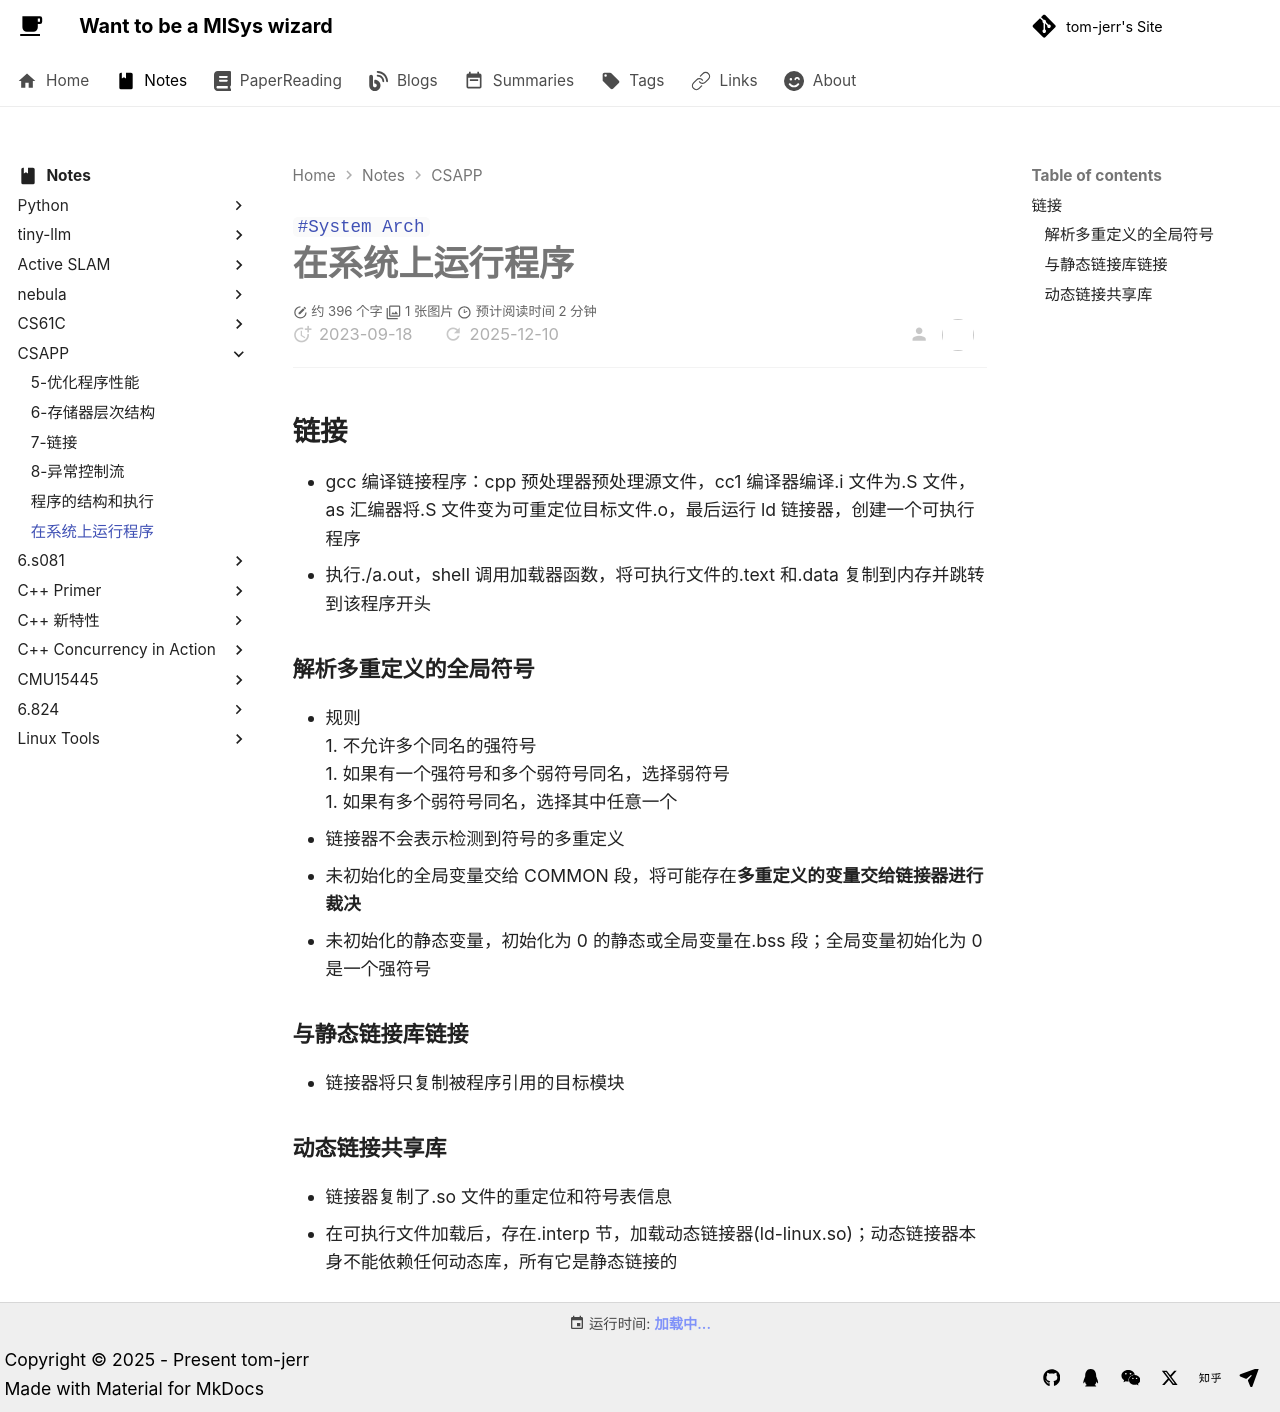

repository: tom-jerr/tom-jerr.github.io · page: notes/CSAPP/在系统上运行程序/index.html · generator: mkdocs

---

title: csapp-在系统上运行程序
created: 2023-09-18
tags:

- System Arch

---

# 在系统上运行程序

## 链接

- gcc 编译链接程序：cpp 预处理器预处理源文件，cc1 编译器编译.i 文件为.S 文件，as 汇编器将.S 文件变为可重定位目标文件.o，最后运行 ld 链接器，创建一个可执行程序
- 执行./a.out，shell 调用加载器函数，将可执行文件的.text 和.data 复制到内存并跳转到该程序开头

### 解析多重定义的全局符号

- 规则
  1. 不允许多个同名的强符号
  1. 如果有一个强符号和多个弱符号同名，选择弱符号
  1. 如果有多个弱符号同名，选择其中任意一个
- 链接器不会表示检测到符号的多重定义
- 未初始化的全局变量交给 COMMON 段，将可能存在**多重定义的变量交给链接器进行裁决**
  - 未初始化的静态变量，初始化为 0 的静态或全局变量在.bss 段；全局变量初始化为 0 是一个强符号

### 与静态链接库链接

- 链接器将只复制被程序引用的目标模块

### 动态链接共享库

- 链接器复制了.so 文件的重定位和符号表信息
- 在可执行文件加载后，存在.interp 节，加载动态链接器(ld-linux.so)；动态链接器本身不能依赖任何动态库，所有它是静态链接的
